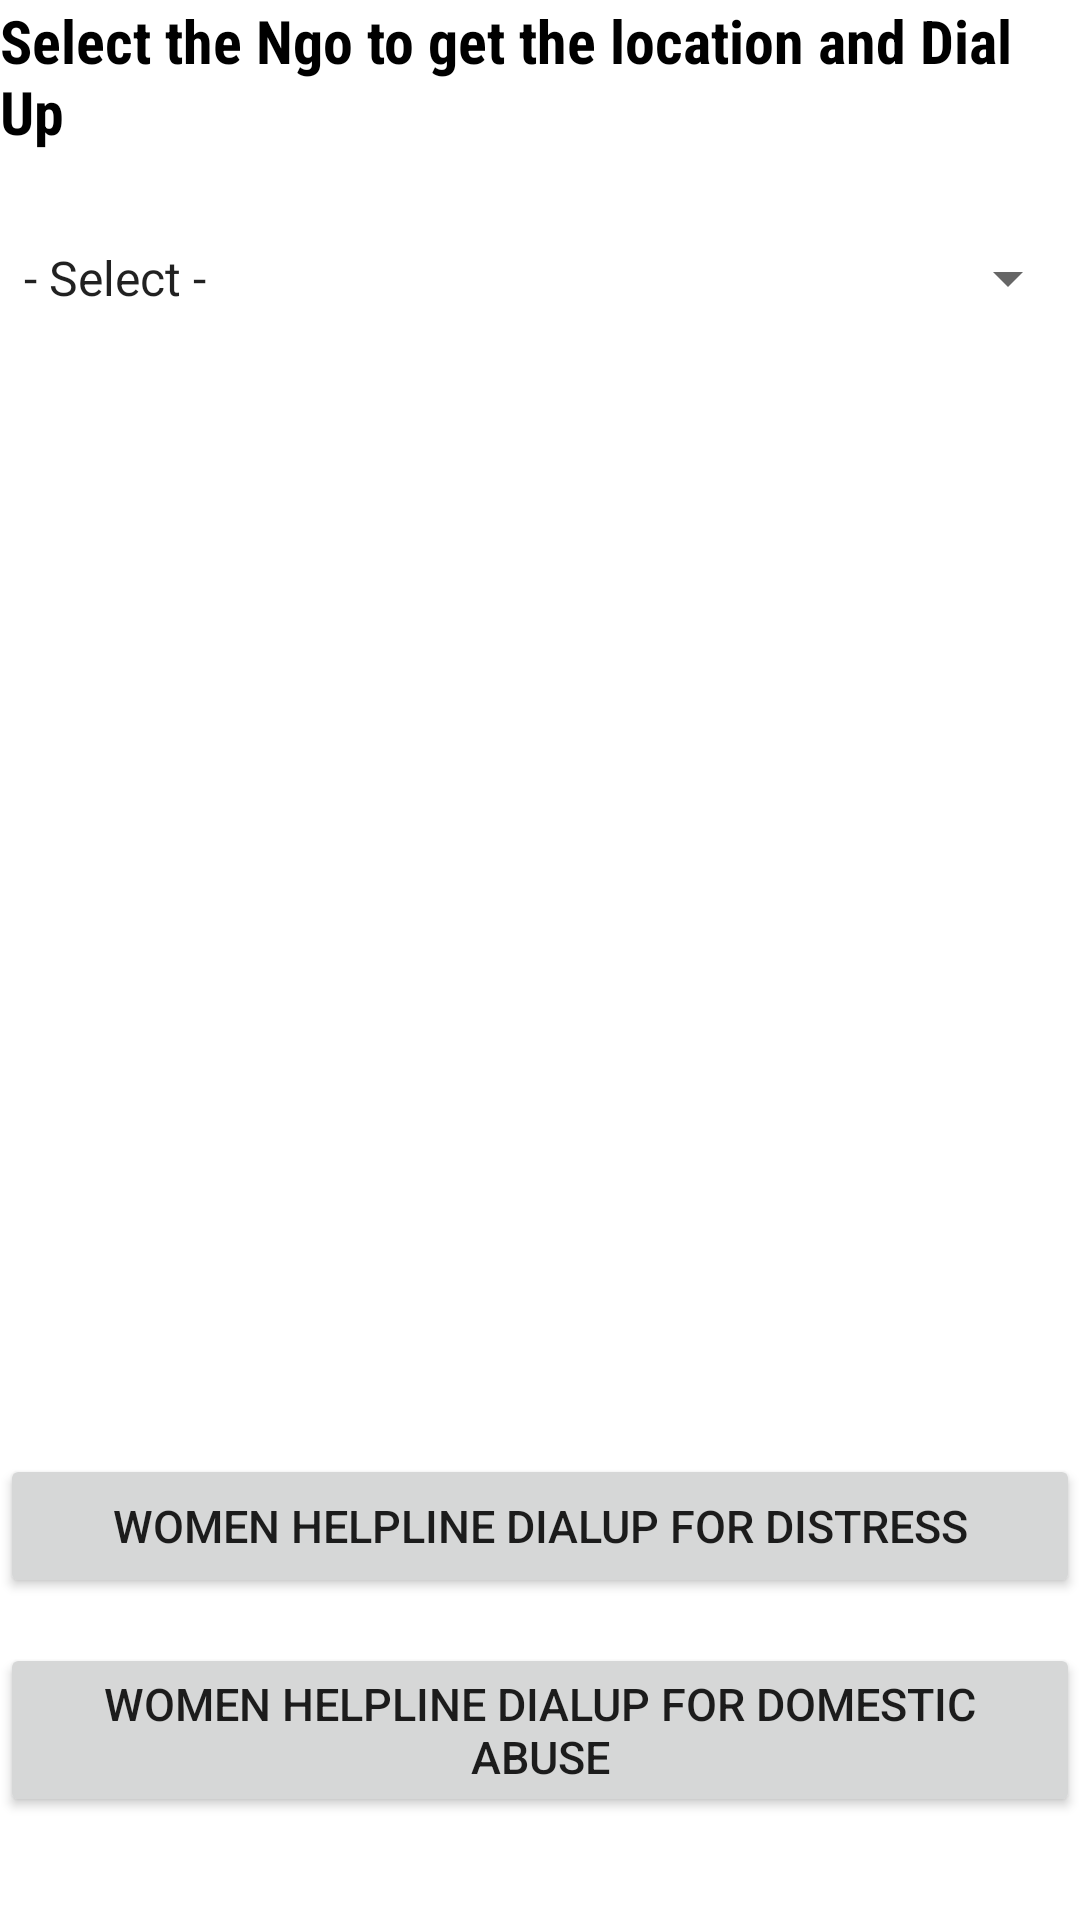

This screen was rendered from an Android layout file. Write that file and the resources it references.
<!-- AndroidManifest.xml: application theme Theme.EToolKit -->
<!-- res/layout/activity_ngo.xml -->
<?xml version="1.0" encoding="utf-8"?>
<LinearLayout xmlns:android="http://schemas.android.com/apk/res/android"
    xmlns:app="http://schemas.android.com/apk/res-auto"
    xmlns:tools="http://schemas.android.com/tools"
    android:layout_width="match_parent"
    android:layout_height="match_parent"
    android:orientation="vertical"
    android:background="@drawable/wallpap"
    tools:context=".Ngo">

    <TextView
        android:layout_width="match_parent"
        android:layout_height="wrap_content"
        android:text="Select the Ngo to get the location and Dial Up"
        android:textSize="20dp"
        android:fontFamily="sans-serif-condensed"
        android:textColor="@color/black"
        android:textStyle="bold"
        ></TextView>

    <Spinner
        android:layout_width="match_parent"
        android:layout_height="wrap_content"
        android:id="@+id/spinnernloc"
        android:entries="@array/Ngo_loc"
        android:layout_gravity="center"
        android:layout_marginVertical="30dp"
        />

    <TextView
        android:layout_width="match_parent"
        android:layout_height="wrap_content"
        android:text="Select the Ngo For Dial Up"
        android:textSize="20dp"
        android:fontFamily="sans-serif-condensed"
        android:visibility="gone"
        android:textStyle="bold"

        ></TextView>



    <Spinner
        android:layout_width="match_parent"
        android:layout_height="wrap_content"
        android:id="@+id/spinnerndial"
        android:entries="@array/Ngo_dial"
        android:visibility="gone"
        android:layout_gravity="center"
        android:layout_marginVertical="30dp"
        />
    <Button
        android:layout_width="match_parent"
        android:layout_height="wrap_content"
        android:textSize="15dp"
        android:layout_marginTop="350dp"
        android:text="Women Helpline DialUp for Distress"
        android:id="@+id/btnwdis"></Button>
    <Button
        android:layout_width="match_parent"
        android:layout_height="wrap_content"
        android:textSize="15dp"
        android:layout_marginTop="15dp"
        android:text="Women Helpline DialUp for Domestic Abuse"
        android:id="@+id/btnwab"></Button>

</LinearLayout>
<!-- resources referenced by this layout -->
<resources>
  <string-array name="Ngo_dial">
          <item>- Select -</item>
          <item>AADHARTRUST - NGO</item>
          <item>Adivasi Samaj Seva Trust - NGO</item>
          <item>APPLUS - NGO</item>
          <item>Astitva Foundation - NGO</item>
          <item>Aum Narmade Foundation - NGO</item>
          <item>Baroda Amateurs Dramatic Trust - NGO</item>
          <item>Bhagyodaya Yuva Vikas Mandal - NGO</item>
          <item>Bhavin Charity Trust - NGO</item>
          <item>Bhoolka Bhavan - NGO</item>
          <item>Bhvina Education Trust - NGO</item>
          <item>Centre For Environment Science And Community - NGO</item>
          <item>Chaitali - NGO	</item>
          <item>Cosmo Foundation - NGO</item>
          <item>Deepak Foundation - NGO</item>
          <item>Divya Seva Trust - NGO</item>
          <item>Dr Paramamitra Shastri Education And Charitable Trust</item>
          <item>Faith Foundation Gujarat - NGO</item>
          <item>Gitanjali Education Trust - NGO</item>
          <item>Greenlife Foundation - NGO</item>
          <item>Gujarat State Exarmy Family Women Organisation - NGO</item>
          <item>Indian Red Cross Society Vadodara District Branch - NGO</item>
          <item>Jan Jagruti Gram Seva Faudetion Trust - NGO</item>
          <item>Kisan Vikas Seva Mandal Raopura Vadodara - NGO</item>
          <item>V Care Right And Duty Ngo - NGO	</item>
          <item>Vaishali Mahila Mandal - NGO</item>
          <item>Vrunda Charitable And Education Trust - NGO</item>
          <item>Way To Unity Trust - NGO</item>
          <item>Yug Abhiyaan Charitable Trust - NGO</item>
          <item>Zankar Kala Kendra - NGO</item>
  
      </string-array>
  <string-array name="Ngo_loc">
          <item>- Select -</item>
          <item>AADHARTRUST - NGO</item>
          <item>Adivasi Samaj Seva Trust - NGO</item>
          <item>APPLUS - NGO</item>
          <item>Astitva Foundation - NGO</item>
          <item>Aum Narmade Foundation - NGO</item>
          <item>Baroda Amateurs Dramatic Trust - NGO</item>
          <item>Bhagyodaya Yuva Vikas Mandal - NGO</item>
          <item>Bhavin Charity Trust - NGO</item>
          <item>Bhoolka Bhavan - NGO</item>
          <item>Bhvina Education Trust - NGO</item>
          <item>Centre For Environment Science And Community - NGO</item>
          <item>Chaitali - NGO</item>
          <item>Cosmo Foundation - NGO</item>
          <item>Deepak Foundation - NGO</item>
          <item>Divya Seva Trust - NGO</item>
          <item>Dr Paramamitra Shastri Education And Charitable Trust</item>
          <item>Faith Foundation Gujarat - NGO	</item>
          <item>Gitanjali Education Trust - NGO</item>
          <item>Greenlife Foundation - NGO</item>
          <item>Gujarat State Exarmy Family Women Organisation - NGO</item>
          <item>Indian Red Cross Society Vadodara District Branch - NGO</item>
          <item>Jan Jagruti Gram Seva Faudetion Trust - NGO</item>
          <item>Kisan Vikas Seva Mandal Raopura Vadodara - NGO</item>
          <item>V Care Right And Duty Ngo - NGO	</item>
          <item>Vaishali Mahila Mandal - NGO</item>
          <item>Vrunda Charitable And Education Trust - NGO</item>
          <item>Way To Unity Trust - NGO</item>
          <item>Yug Abhiyaan Charitable Trust - NGO</item>
          <item>Zankar Kala Kendra - NGO</item>
  
  
      </string-array>
  <style name="Theme.EToolKit" parent="Theme.MaterialComponents.DayNight.DarkActionBar">
          
          <item name="colorPrimary">@color/purple_500</item>
          <item name="colorPrimaryVariant">@color/purple_700</item>
          <item name="colorOnPrimary">@color/white</item>
          
          <item name="colorSecondary">@color/teal_200</item>
          <item name="colorSecondaryVariant">@color/teal_700</item>
          <item name="colorOnSecondary">@color/black</item>
          
          <item name="android:statusBarColor" tools:targetApi="l">?attr/colorPrimaryVariant</item>
          
      </style>
  <!-- not gathered from this repository: default colours our renderer supplied (Android Studio template values) -->
  <color name="purple_500">#FF6200EE</color>
  <color name="purple_700">#FF3700B3</color>
  <color name="teal_200">#FF03DAC5</color>
  <color name="teal_700">#FF018786</color>
  <color name="black">#FF000000</color>
  <color name="white">#FFFFFFFF</color>
</resources>
